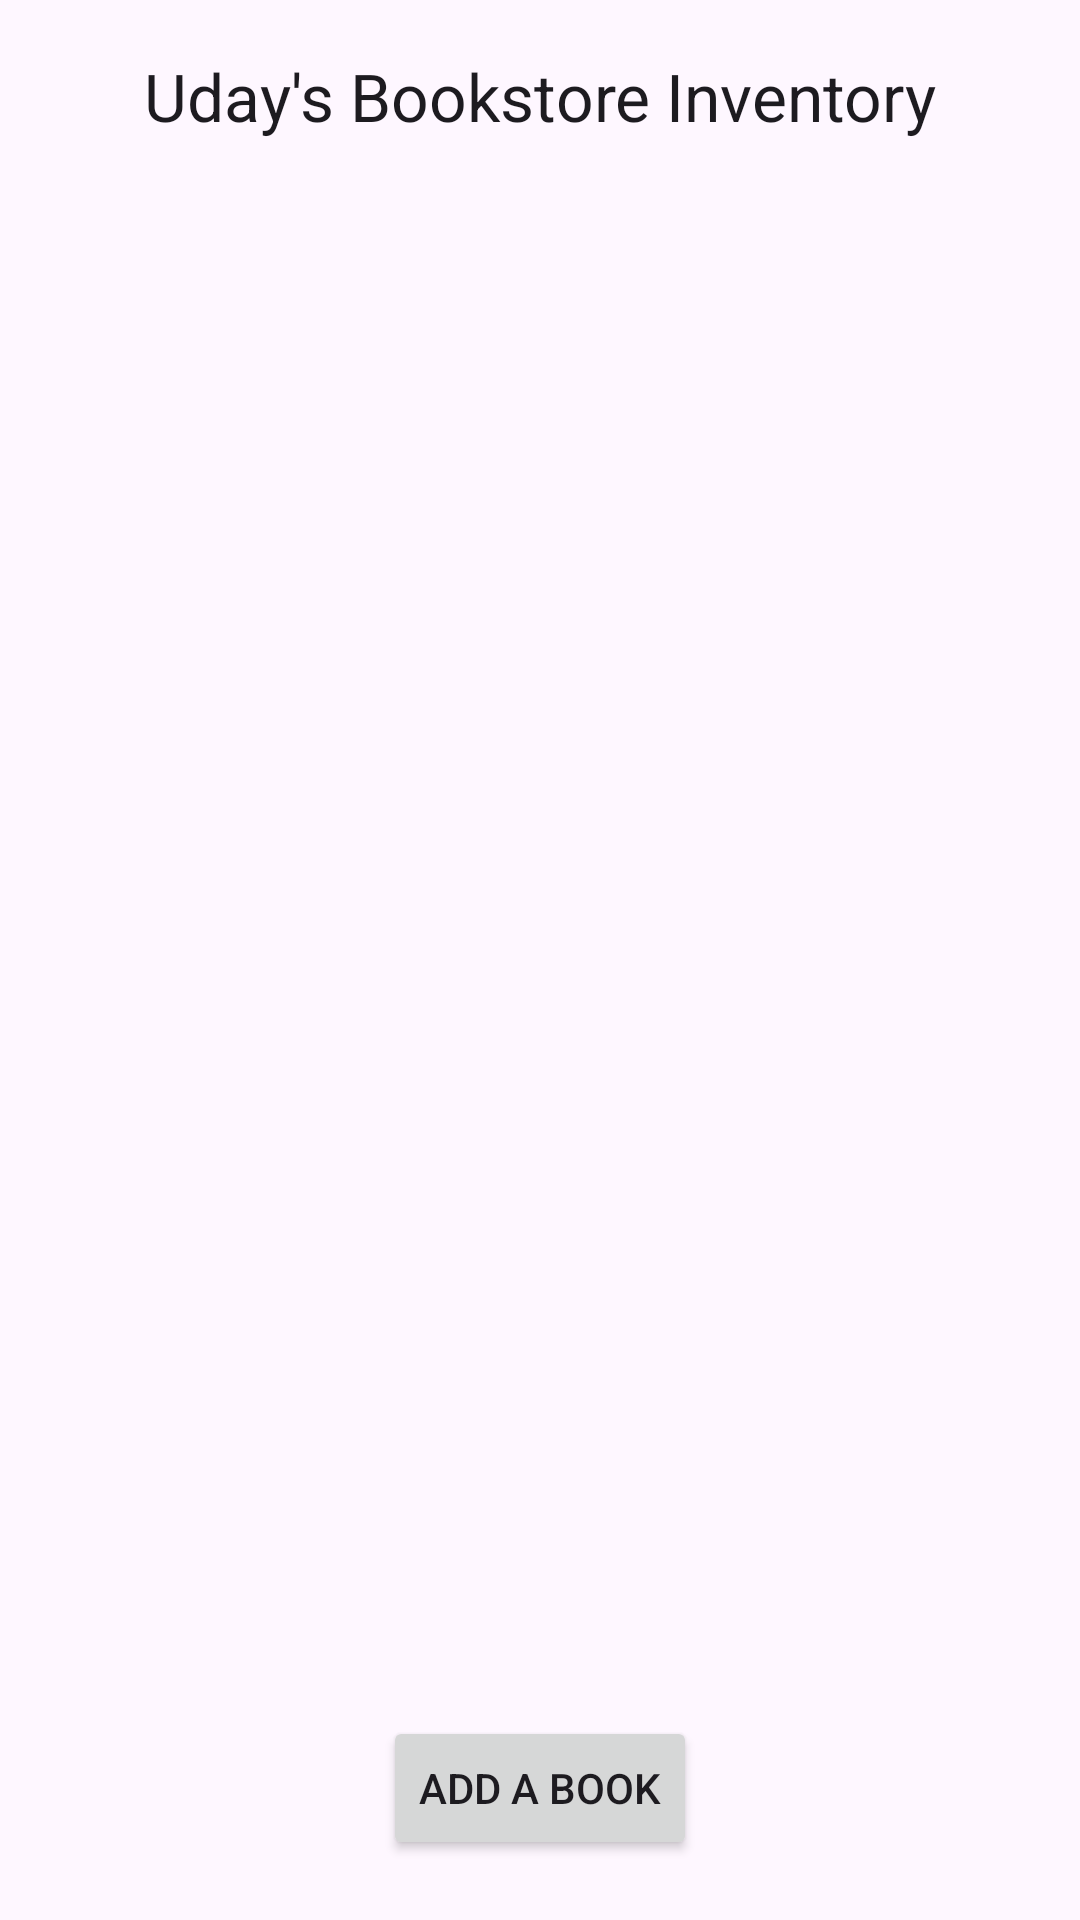

Here is an Android app screen rendered from its layout file. Give the layout XML and the strings, colors and styles it references.
<!-- AndroidManifest.xml: application theme Theme.UDAY_BookApp -->
<!-- res/layout/activity_main.xml -->
<?xml version="1.0" encoding="utf-8"?>
<androidx.constraintlayout.widget.ConstraintLayout xmlns:android="http://schemas.android.com/apk/res/android"
    xmlns:app="http://schemas.android.com/apk/res-auto"
    xmlns:tools="http://schemas.android.com/tools"
    android:id="@+id/main"
    android:layout_width="match_parent"
    android:layout_height="match_parent"
    tools:context=".MainActivity">

    <com.google.android.material.appbar.AppBarLayout
        android:id="@+id/appBarLayout"
        android:layout_width="0dp"
        android:layout_height="wrap_content"
        app:layout_constraintEnd_toEndOf="parent"
        app:layout_constraintStart_toStartOf="parent"
        app:layout_constraintTop_toTopOf="parent">

        <com.google.android.material.appbar.MaterialToolbar
            android:layout_width="match_parent"
            android:layout_height="wrap_content"
            android:minHeight="?attr/actionBarSize"
            app:title="@string/app_name"
            app:titleCentered="true" />

    </com.google.android.material.appbar.AppBarLayout>

    <androidx.recyclerview.widget.RecyclerView
        android:id="@+id/recyclerViewBookList"
        android:layout_width="match_parent"
        android:layout_height="0dp"
        android:layout_marginHorizontal="10dp"
        android:layout_marginBottom="20dp"
        app:layout_constraintBottom_toTopOf="@+id/buttonAddBook"
        app:layout_constraintEnd_toEndOf="parent"
        app:layout_constraintStart_toStartOf="parent"
        app:layout_constraintTop_toBottomOf="@+id/appBarLayout" />


    <Button
        android:id="@+id/buttonAddBook"
        android:layout_width="wrap_content"
        android:layout_height="wrap_content"
        android:layout_marginHorizontal="5dp"
        android:layout_marginBottom="20dp"
        android:text="@string/add_a_book"
        app:layout_constraintBottom_toBottomOf="parent"
        app:layout_constraintEnd_toEndOf="parent"
        app:layout_constraintStart_toStartOf="parent" />
</androidx.constraintlayout.widget.ConstraintLayout>
<!-- resources referenced by this layout -->
<resources>
  <string name="add_a_book">Add a book</string>
  <string name="app_name">Uday\'s Bookstore Inventory</string>
  <style name="Theme.UDAY_BookApp" parent="Base.Theme.UDAY_BookApp" />
  <style name="Base.Theme.UDAY_BookApp" parent="Theme.Material3.DayNight.NoActionBar">
          
          
      </style>
</resources>
